Labelled photos from "dataset_oiseaux", an image-classification folder in Yannickthomas0602/Yolo_projet_etude. The possible labels are: balbuzard, cormoran, heron, mouette goeland.

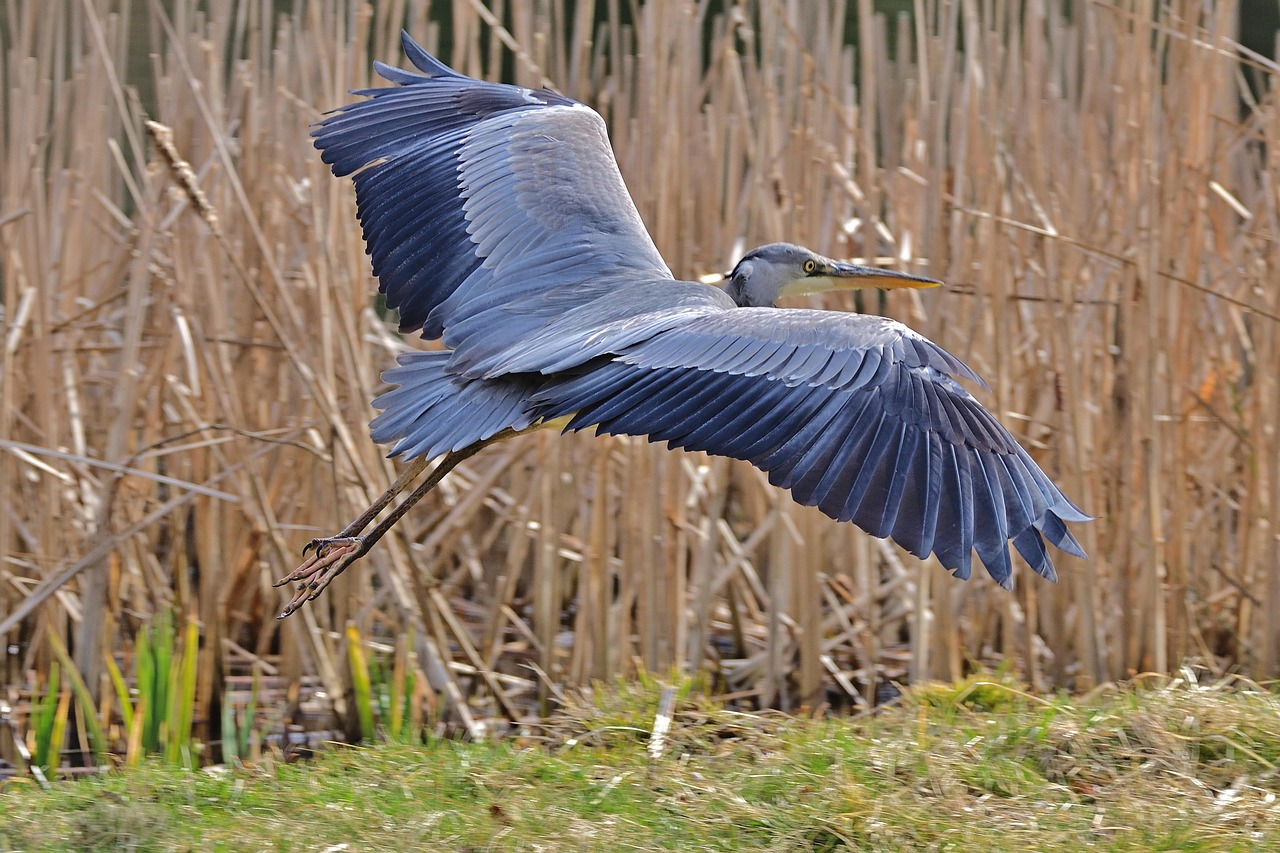
Label: heron

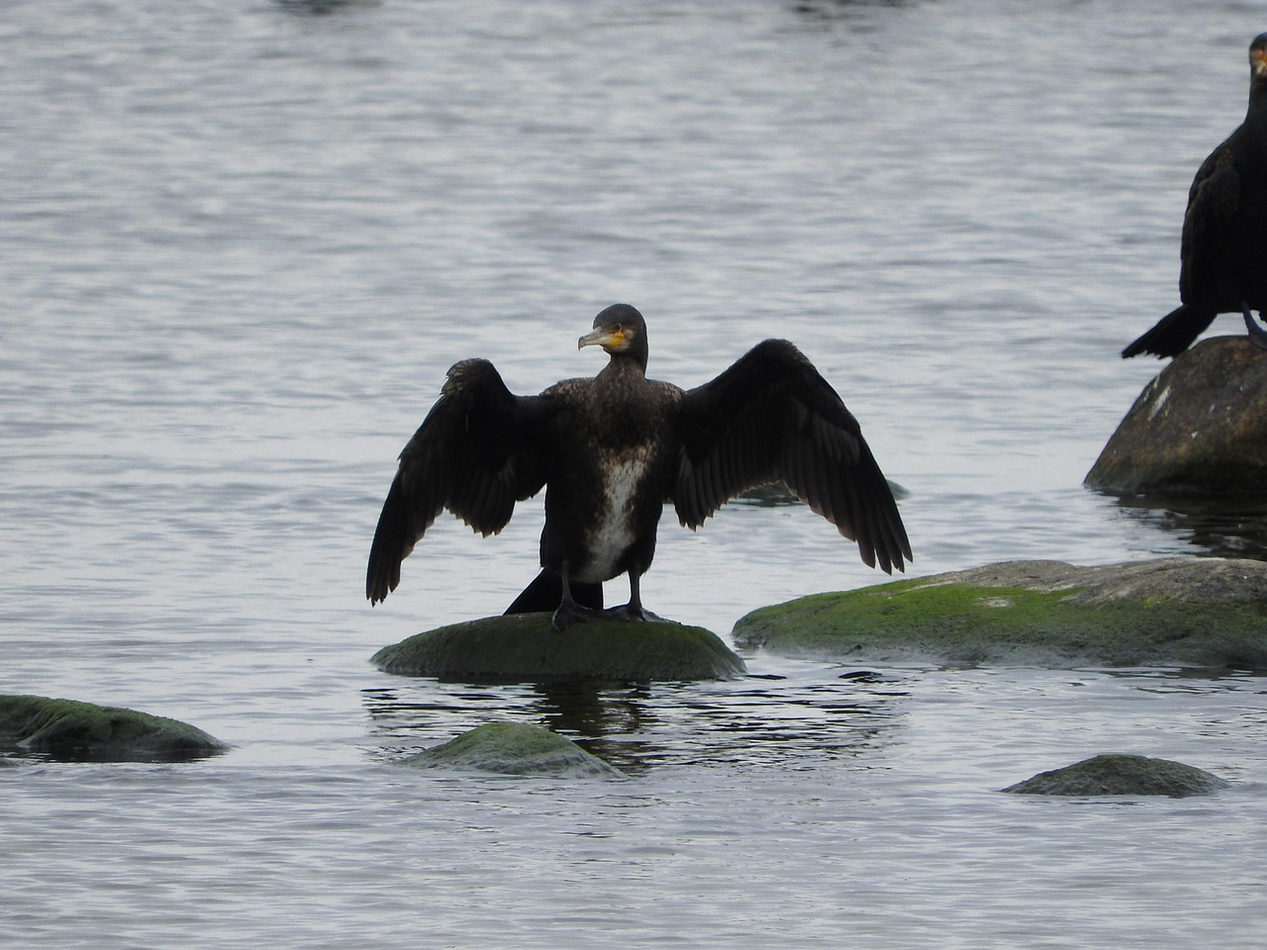
Label: cormoran

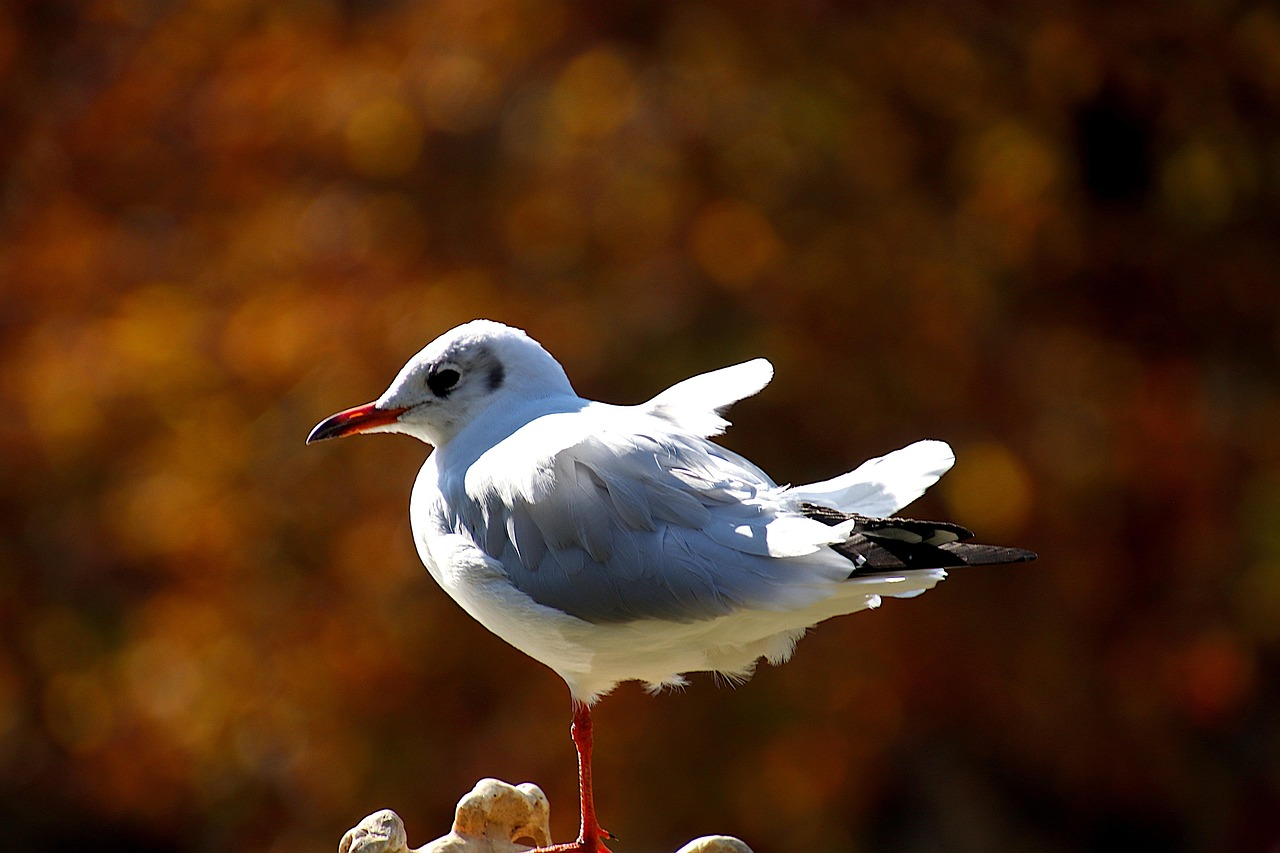
Label: mouette goeland

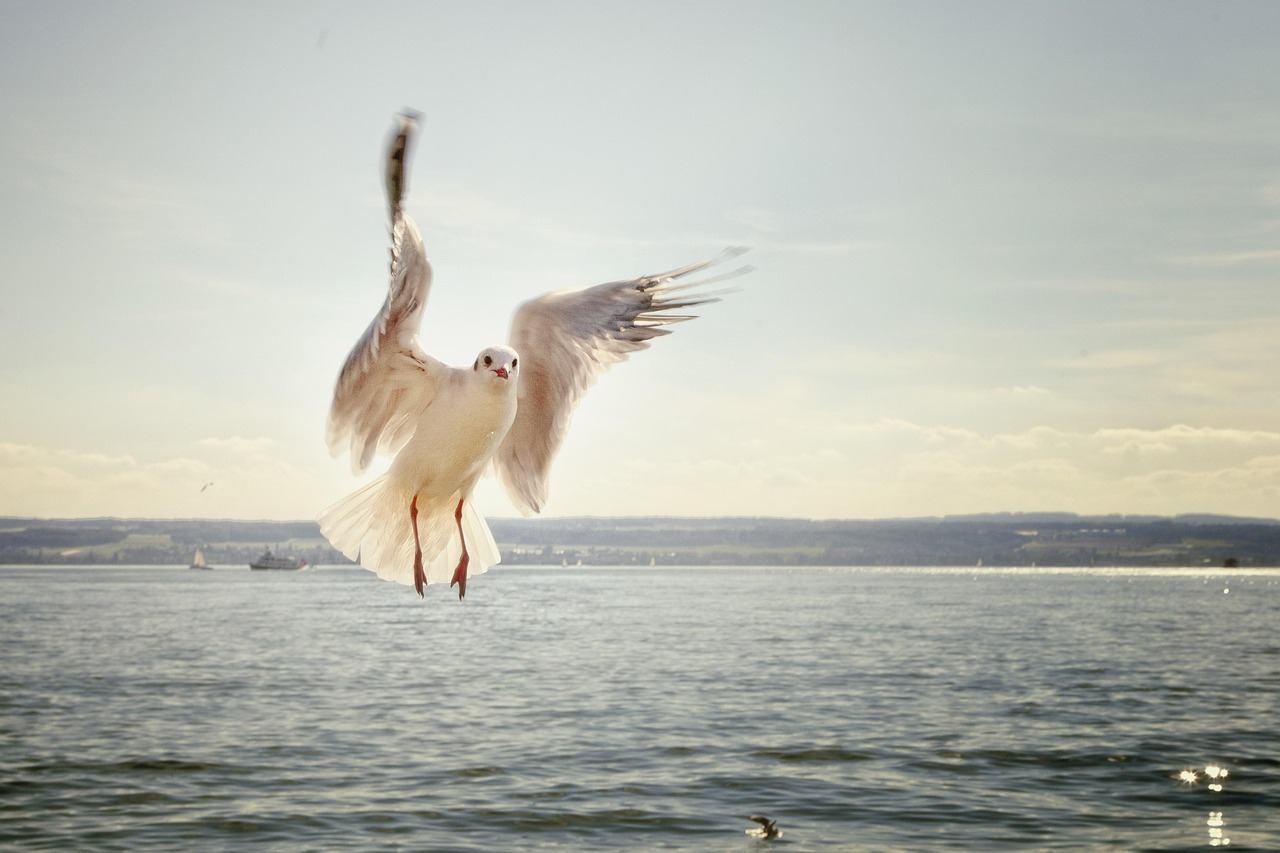
Label: mouette goeland

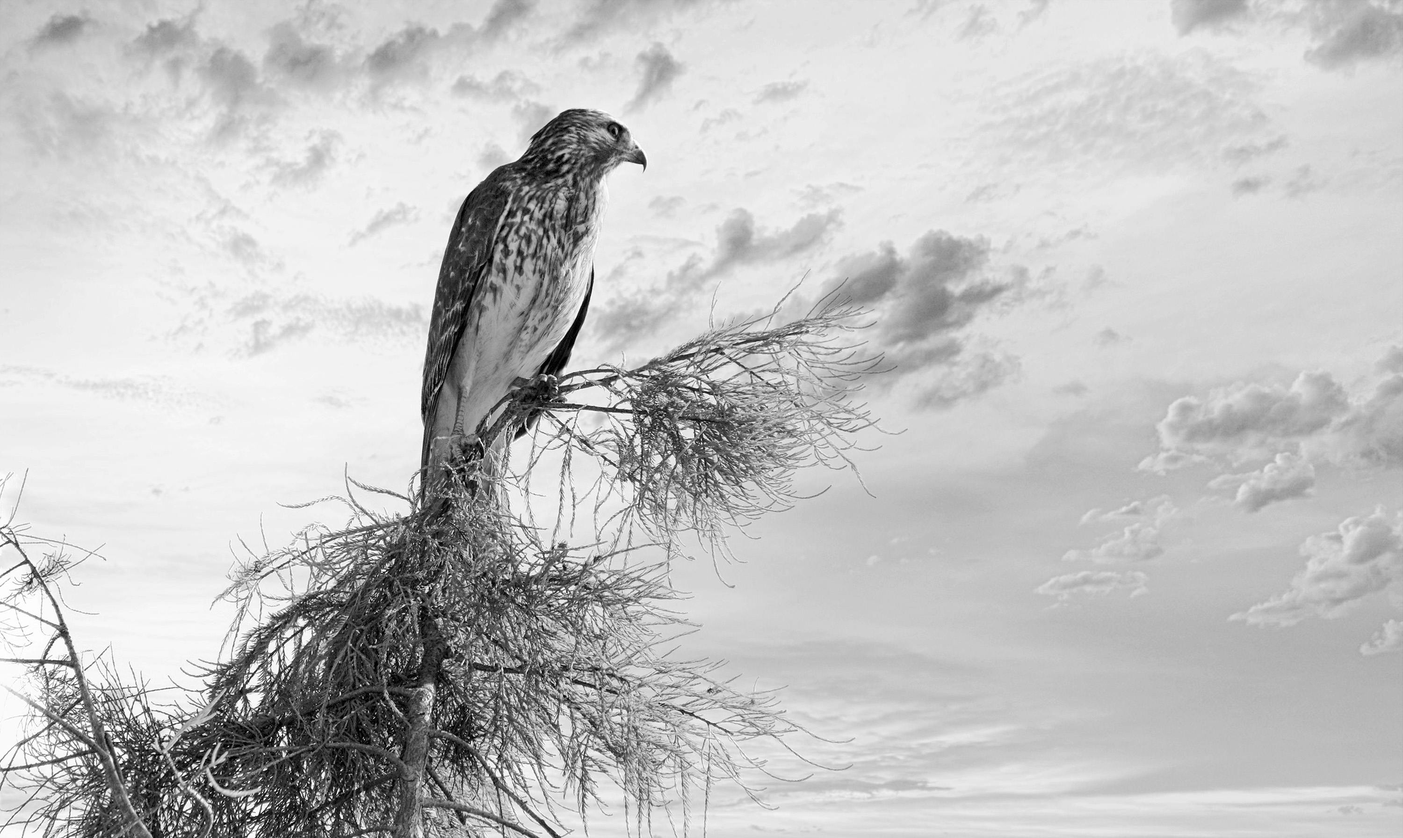
Label: balbuzard

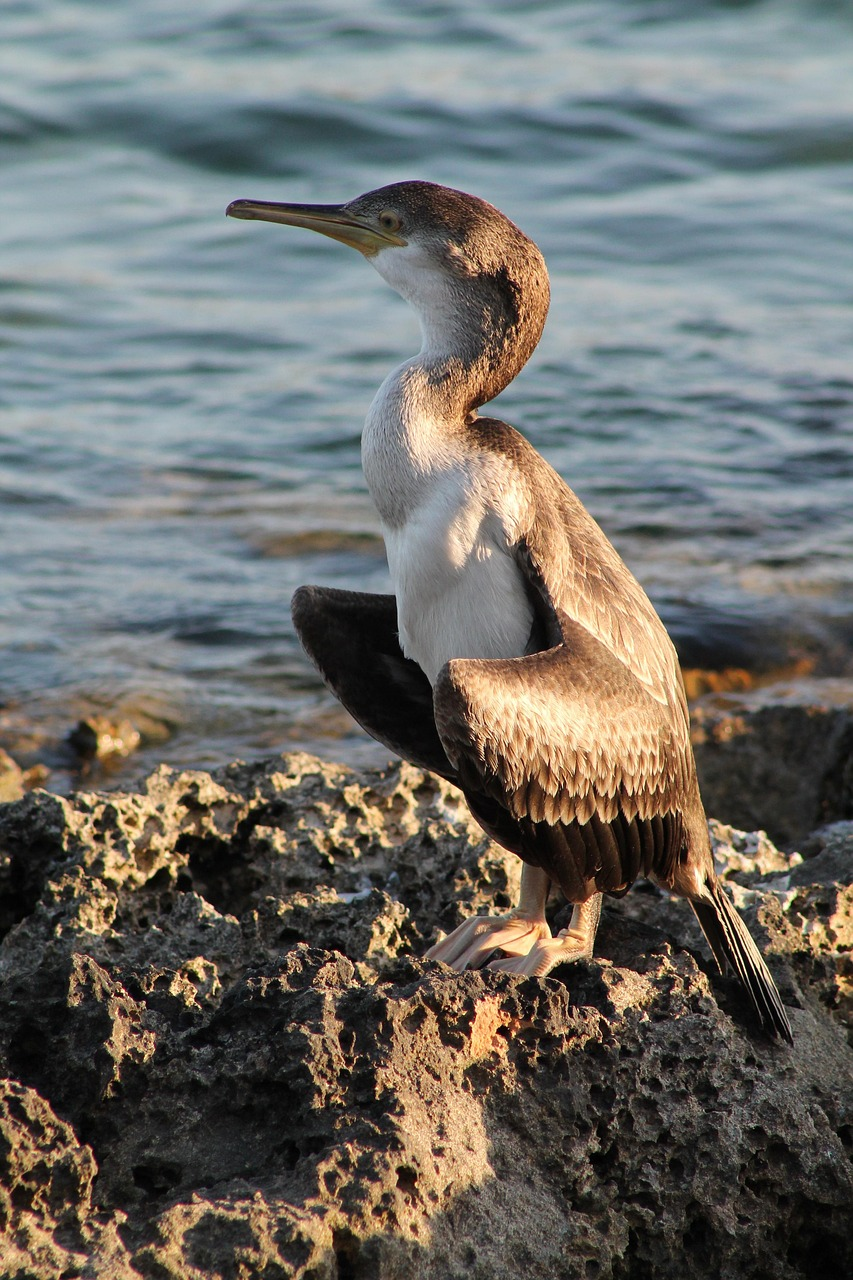
Label: cormoran
